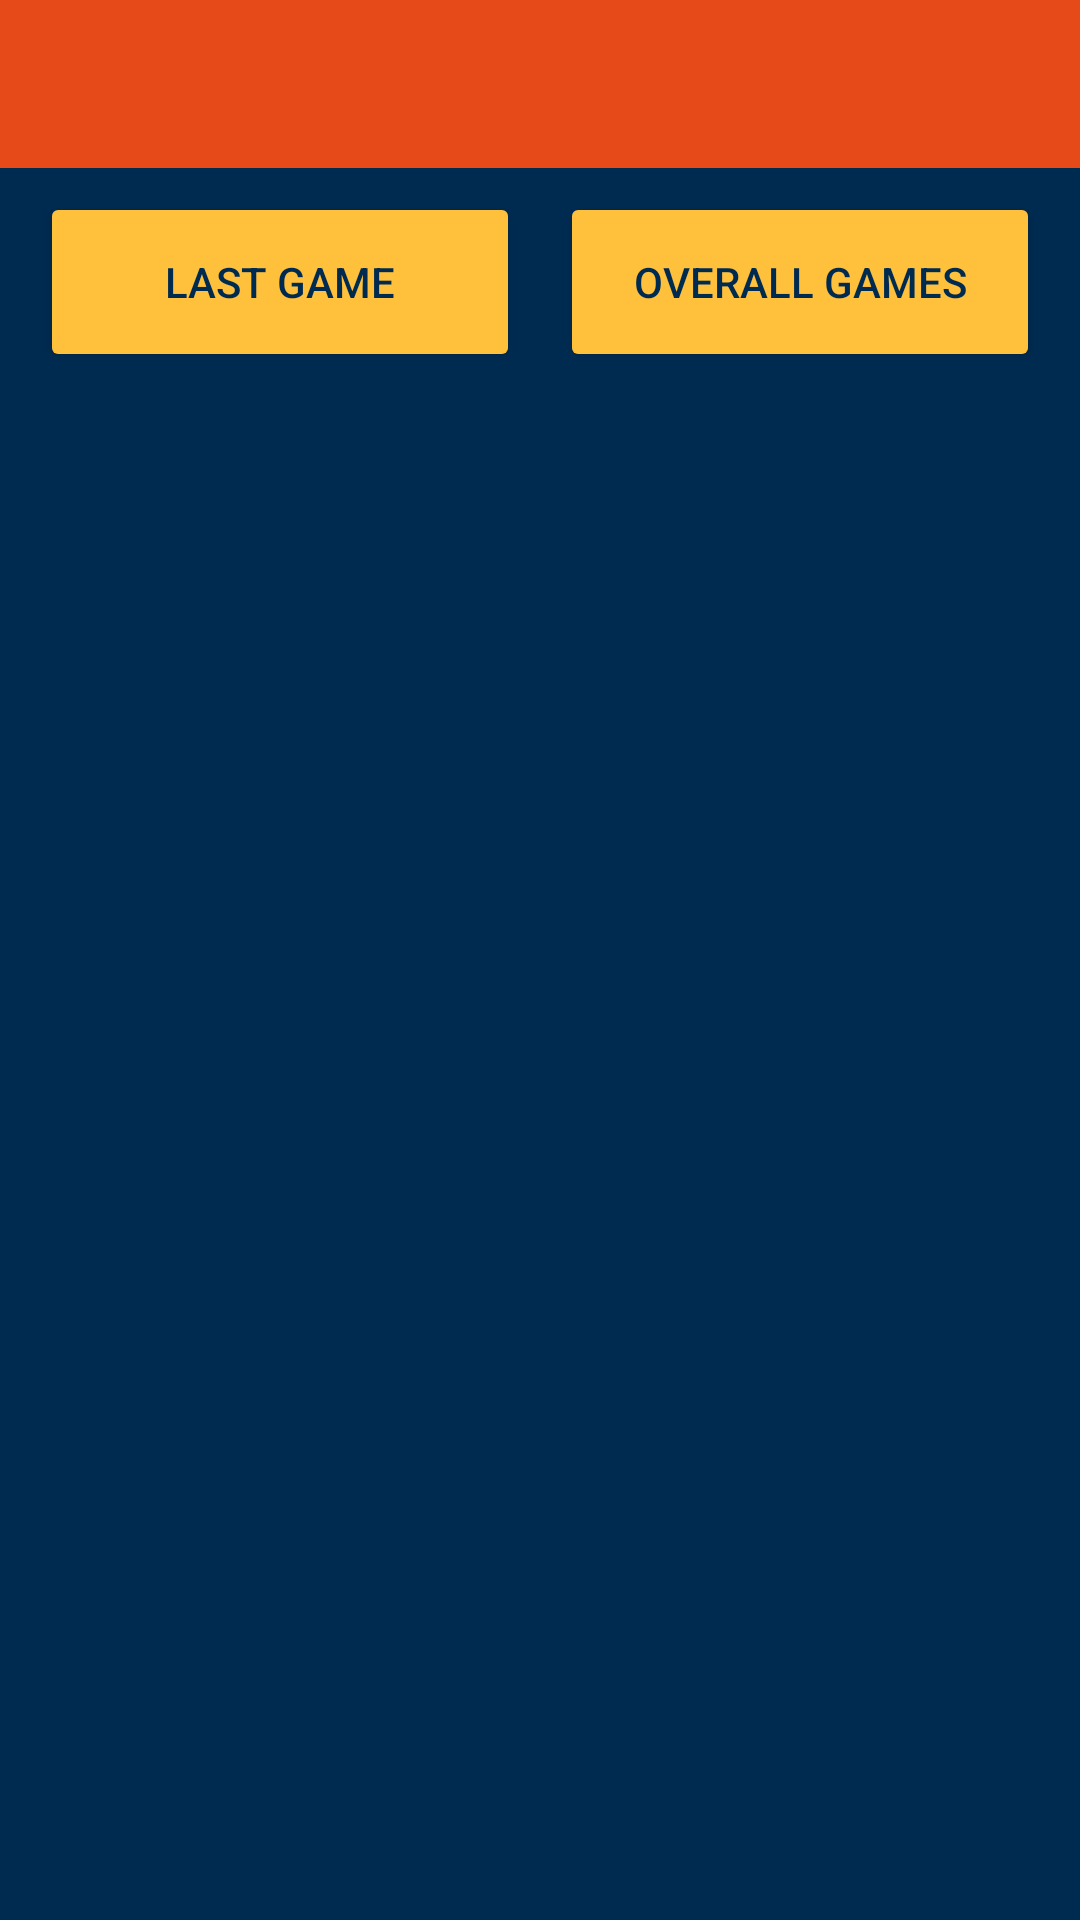

Reconstruct the res/layout file that produces this screen, plus the resources it refers to.
<!-- AndroidManifest.xml: application theme Theme.DartScoreBoard -->
<!-- res/layout/activity_statistic.xml -->
<?xml version="1.0" encoding="utf-8"?>
<androidx.constraintlayout.widget.ConstraintLayout xmlns:android="http://schemas.android.com/apk/res/android"
    xmlns:app="http://schemas.android.com/apk/res-auto"
    xmlns:tools="http://schemas.android.com/tools"
    android:layout_width="match_parent"
    android:layout_height="match_parent"
    android:background="@color/blue"
    android:orientation="horizontal"
    tools:context=".StatisticActivity">

    <FrameLayout
        android:id="@+id/frame_layout_statistic"
        android:layout_width="match_parent"
        android:layout_height="260dp"
        app:layout_constraintBottom_toBottomOf="parent"
        app:layout_constraintEnd_toEndOf="parent"
        app:layout_constraintStart_toStartOf="parent" />

    <Button
        android:id="@+id/btn_statistic_last_game"
        android:layout_width="160dp"
        android:layout_height="60dp"
        android:layout_marginTop="8dp"
        android:backgroundTint="@color/yellow"
        android:text="@string/btn_statistic_last_game"
        android:textColor="@color/blue"
        app:layout_constraintEnd_toStartOf="@+id/btn_statistic_overall"
        app:layout_constraintHorizontal_bias="0.5"
        app:layout_constraintStart_toStartOf="parent"
        app:layout_constraintTop_toBottomOf="@+id/toolbar" />

    <Button
        android:id="@+id/btn_statistic_overall"
        android:layout_width="160dp"
        android:layout_height="60dp"
        android:layout_marginTop="8dp"
        android:backgroundTint="@color/yellow"
        android:text="@string/btn_statistic_overall"
        android:textColor="@color/blue"
        app:layout_constraintEnd_toEndOf="parent"
        app:layout_constraintHorizontal_bias="0.5"
        app:layout_constraintStart_toEndOf="@+id/btn_statistic_last_game"
        app:layout_constraintTop_toBottomOf="@+id/toolbar" />

    <androidx.appcompat.widget.Toolbar
        android:id="@+id/toolbar"
        android:layout_width="849dp"
        android:layout_height="wrap_content"
        android:background="@color/orange_var"
        android:minHeight="?attr/actionBarSize"
        android:theme="?attr/actionBarTheme"
        app:layout_constraintEnd_toEndOf="parent"
        app:layout_constraintStart_toStartOf="parent"
        app:layout_constraintTop_toTopOf="parent" />

</androidx.constraintlayout.widget.ConstraintLayout>
<!-- resources referenced by this layout -->
<resources>
  <color name="blue">#002B51</color>
  <color name="orange_var">#E64A19</color>
  <color name="yellow">#FFC13B</color>
  <string name="btn_statistic_last_game">Last Game</string>
  <string name="btn_statistic_overall">Overall Games</string>
  <style name="Theme.DartScoreBoard" parent="Theme.MaterialComponents.DayNight.NoActionBar">
          
          <item name="colorPrimary">@color/orange</item>
          <item name="colorPrimaryVariant">@color/yellow</item>
          <item name="colorOnPrimary">@color/white</item>
          
          <item name="colorSecondary">@color/teal_200</item>
          <item name="colorSecondaryVariant">@color/teal_700</item>
          <item name="colorOnSecondary">@color/black</item>
          
      </style>
  <color name="orange">#FF6E40</color>
  <color name="white">#FFFFFFFF</color>
  <color name="teal_200">#FF03DAC5</color>
  <color name="teal_700">#FF018786</color>
  <color name="black">#FF000000</color>
</resources>
